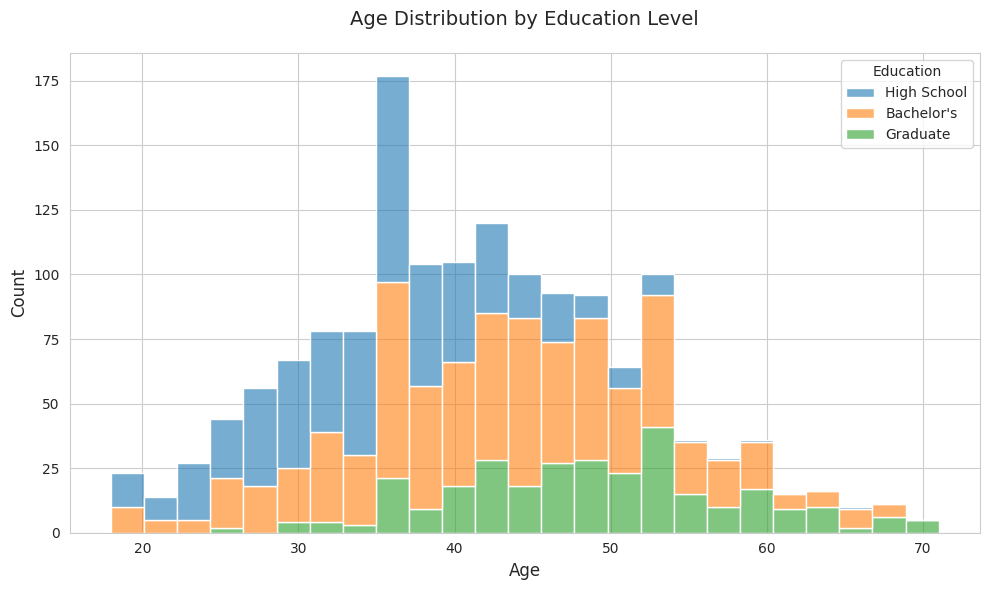
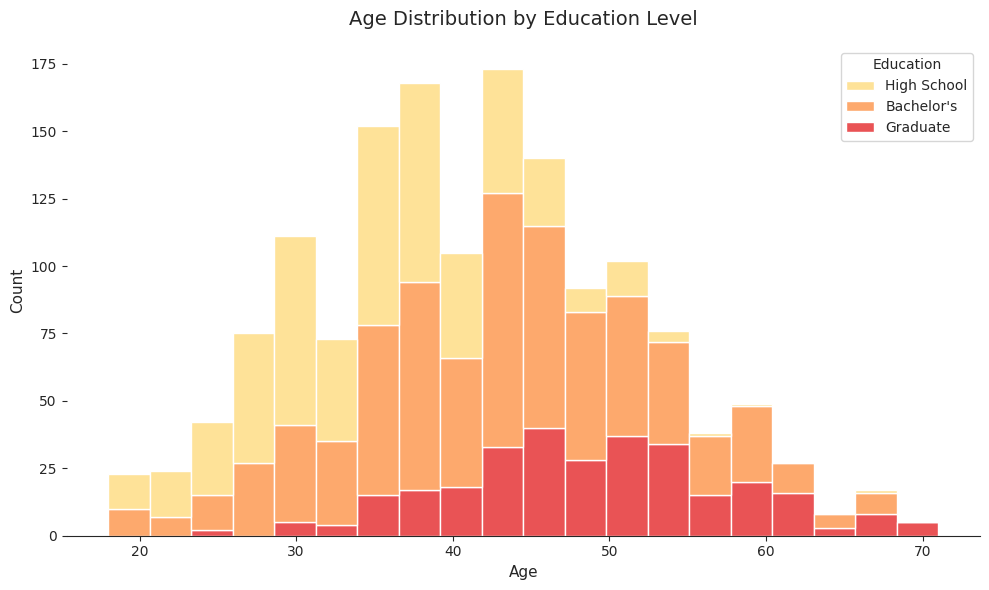

The script that saved these images, in order:
import numpy as np
import pandas as pd
import seaborn as sns
import matplotlib.pyplot as plt

def preprocess(data=None):
    # Generate synthetic age data for different education levels
    np.random.seed(42)
    
    # Generate ages with different distributions for each education level
    high_school = np.random.normal(35, 8, 500)
    bachelors = np.random.normal(42, 10, 700)
    graduate = np.random.normal(48, 9, 300)
    
    # Create dataframe
    df = pd.DataFrame({
        'Age': np.concatenate([high_school, bachelors, graduate]),
        'Education': ['High School']*500 + ['Bachelor\'s']*700 + ['Graduate']*300
    })
    
    # Clean up ages to realistic values
    df['Age'] = df['Age'].clip(18, 80).round()
    
    # Save to CSV
    df.to_csv('堆叠直方图.csv', index=False)
    return df

def plot(data):
    # Set style
    sns.set_style("whitegrid")
    plt.figure(figsize=(10, 6))
    
    # Create stacked histogram
    sns.histplot(
        data=data,
        x="Age",
        hue="Education",
        multiple="stack",
        bins=25,
        alpha=0.6
    )
    
    # Customize plot
    plt.title("Age Distribution by Education Level", pad=20, fontsize=14)
    plt.xlabel("Age", fontsize=12)
    plt.ylabel("Count", fontsize=12)
    
    # Adjust layout and save
    plt.tight_layout()
    plt.savefig('堆叠直方图.png', dpi=300, bbox_inches='tight')
    plt.close()

# Generate and plot data
df = preprocess()
plot(df)

def plot_1(data):
    # 商务风格：蓝色调配色方案
    sns.set_style("whitegrid")
    plt.figure(figsize=(12, 7))
    
    colors = ['#1f77b4', '#7aa6c2', '#aed1e6']
    sns.histplot(
        data=data,
        x="Age",
        hue="Education",
        multiple="stack",
        bins=20,
        alpha=0.7,
        palette=colors
    )
    
    plt.title("Age Distribution by Education Level", pad=20, fontsize=16, fontweight='bold')
    plt.xlabel("Age", fontsize=12)
    plt.ylabel("Count", fontsize=12)
    
    plt.grid(True, linestyle='--', alpha=0.7)
    
    plt.tight_layout()
    plt.savefig('堆叠直方图_style_1.png', dpi=300, bbox_inches='tight')
    plt.close()

def plot_2(data):
    # 极简风格：灰度配色
    sns.set_style("white")
    plt.figure(figsize=(10, 6))
    
    colors = ['#2c2c2c', '#666666', '#999999']
    sns.histplot(
        data=data,
        x="Age",
        hue="Education",
        multiple="stack",
        bins=15,
        alpha=0.6,
        palette=colors,
        linewidth=0.5
    )
    
    plt.title("Age Distribution by Education Level", pad=15, fontsize=14)
    plt.xlabel("Age", fontsize=10)
    plt.ylabel("Count", fontsize=10)
    
    plt.grid(False)
    
    plt.tight_layout()
    plt.savefig('堆叠直方图_style_2.png', dpi=300, bbox_inches='tight')
    plt.close()

def plot_3(data):
    # 活泼风格：明亮对比色
    sns.set_style("white")
    plt.figure(figsize=(11, 6))
    
    colors = ['#FF6B6B', '#4ECDC4', '#45B7D1']
    sns.histplot(
        data=data,
        x="Age",
        hue="Education",
        multiple="stack",
        bins=25,
        alpha=0.8,
        palette=colors
    )
    
    plt.title("Age Distribution by Education Level", pad=20, fontsize=15, color='#444444')
    plt.xlabel("Age", fontsize=12)
    plt.ylabel("Count", fontsize=12)
    
    
    plt.tight_layout()
    plt.savefig('堆叠直方图_style_3.png', dpi=300, bbox_inches='tight')
    plt.close()

def plot_4(data):
    # 科技风格：深色背景
    plt.style.use('dark_background')
    plt.figure(figsize=(12, 7))
    
    colors = ['#00ff9f', '#00b8ff', '#fb6087']
    sns.histplot(
        data=data,
        x="Age",
        hue="Education",
        multiple="stack",
        bins=30,
        alpha=0.7,
        palette=colors
    )
    
    plt.title("Age Distribution by Education Level", pad=20, fontsize=16, color='white')
    plt.xlabel("Age", fontsize=12, color='white')
    plt.ylabel("Count", fontsize=12, color='white')
    
    plt.grid(True, alpha=0.2)
    
    plt.tight_layout()
    plt.savefig('堆叠直方图_style_4.png', dpi=300, bbox_inches='tight')
    plt.close()

def plot_5(data):
    # 渐变色风格
    sns.set_style("ticks")
    plt.figure(figsize=(10, 6))
    
    colors = sns.color_palette("YlOrRd", n_colors=3)
    sns.histplot(
        data=data,
        x="Age",
        hue="Education",
        multiple="stack",
        bins=20,
        alpha=0.75,
        palette=colors
    )
    
    plt.title("Age Distribution by Education Level", pad=15, fontsize=14)
    plt.xlabel("Age", fontsize=11)
    plt.ylabel("Count", fontsize=11)
    
    sns.despine(left=True)
    
    plt.tight_layout()
    plt.savefig('堆叠直方图_style_5.png', dpi=300, bbox_inches='tight')
    plt.close()

data = preprocess()
# plot(data)
# plot_1(data)
# plot_2(data)
# plot_3(data)
# plot_4(data)
plot_5(data)
